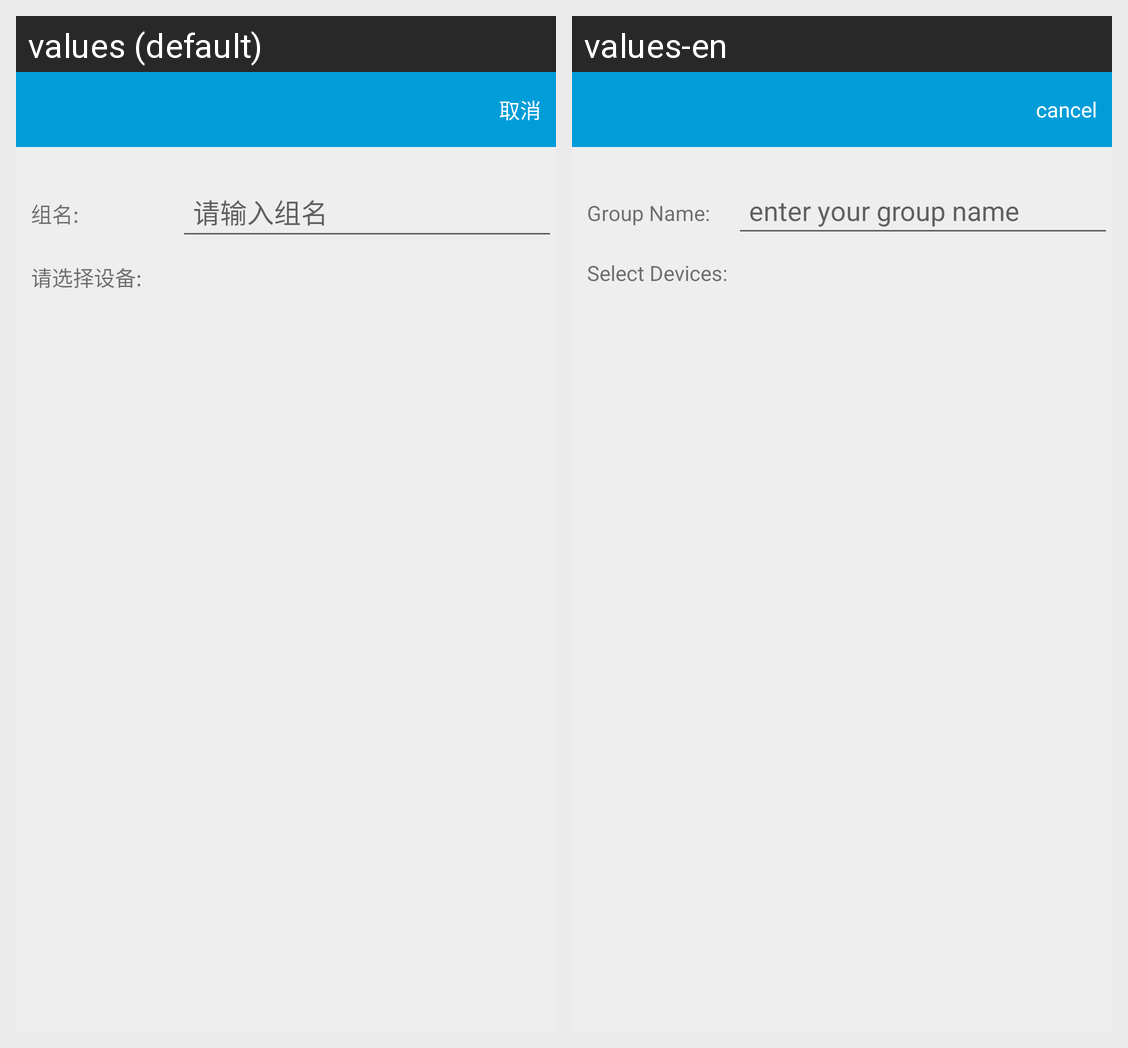

For this localized Android screen grid, give each drawn string resource with its value in every locale shown.
Android screen res/layout/activity_add_group.xml rendered under 2 locales, left to right: values (default), values-en. Device: Nexus 5 (rendered at 1080×1920; each locale shown at half size, 540×960, under a caption strip naming it); theme AppTheme.
Strings drawn on this screen, with the default value and each locale's value (text and hints the layout hard-codes, and strings that could not be matched under every locale, appear in the picture but are not listed):

group_name
  values: 组名:
  values-en: Group Name:

group_name_hint
  values: 请输入组名
  values-en: enter your group name

group_select_devices
  values: 请选择设备:
  values-en: Select Devices:

cancel_group
  values: 取消
  values-en: cancel
